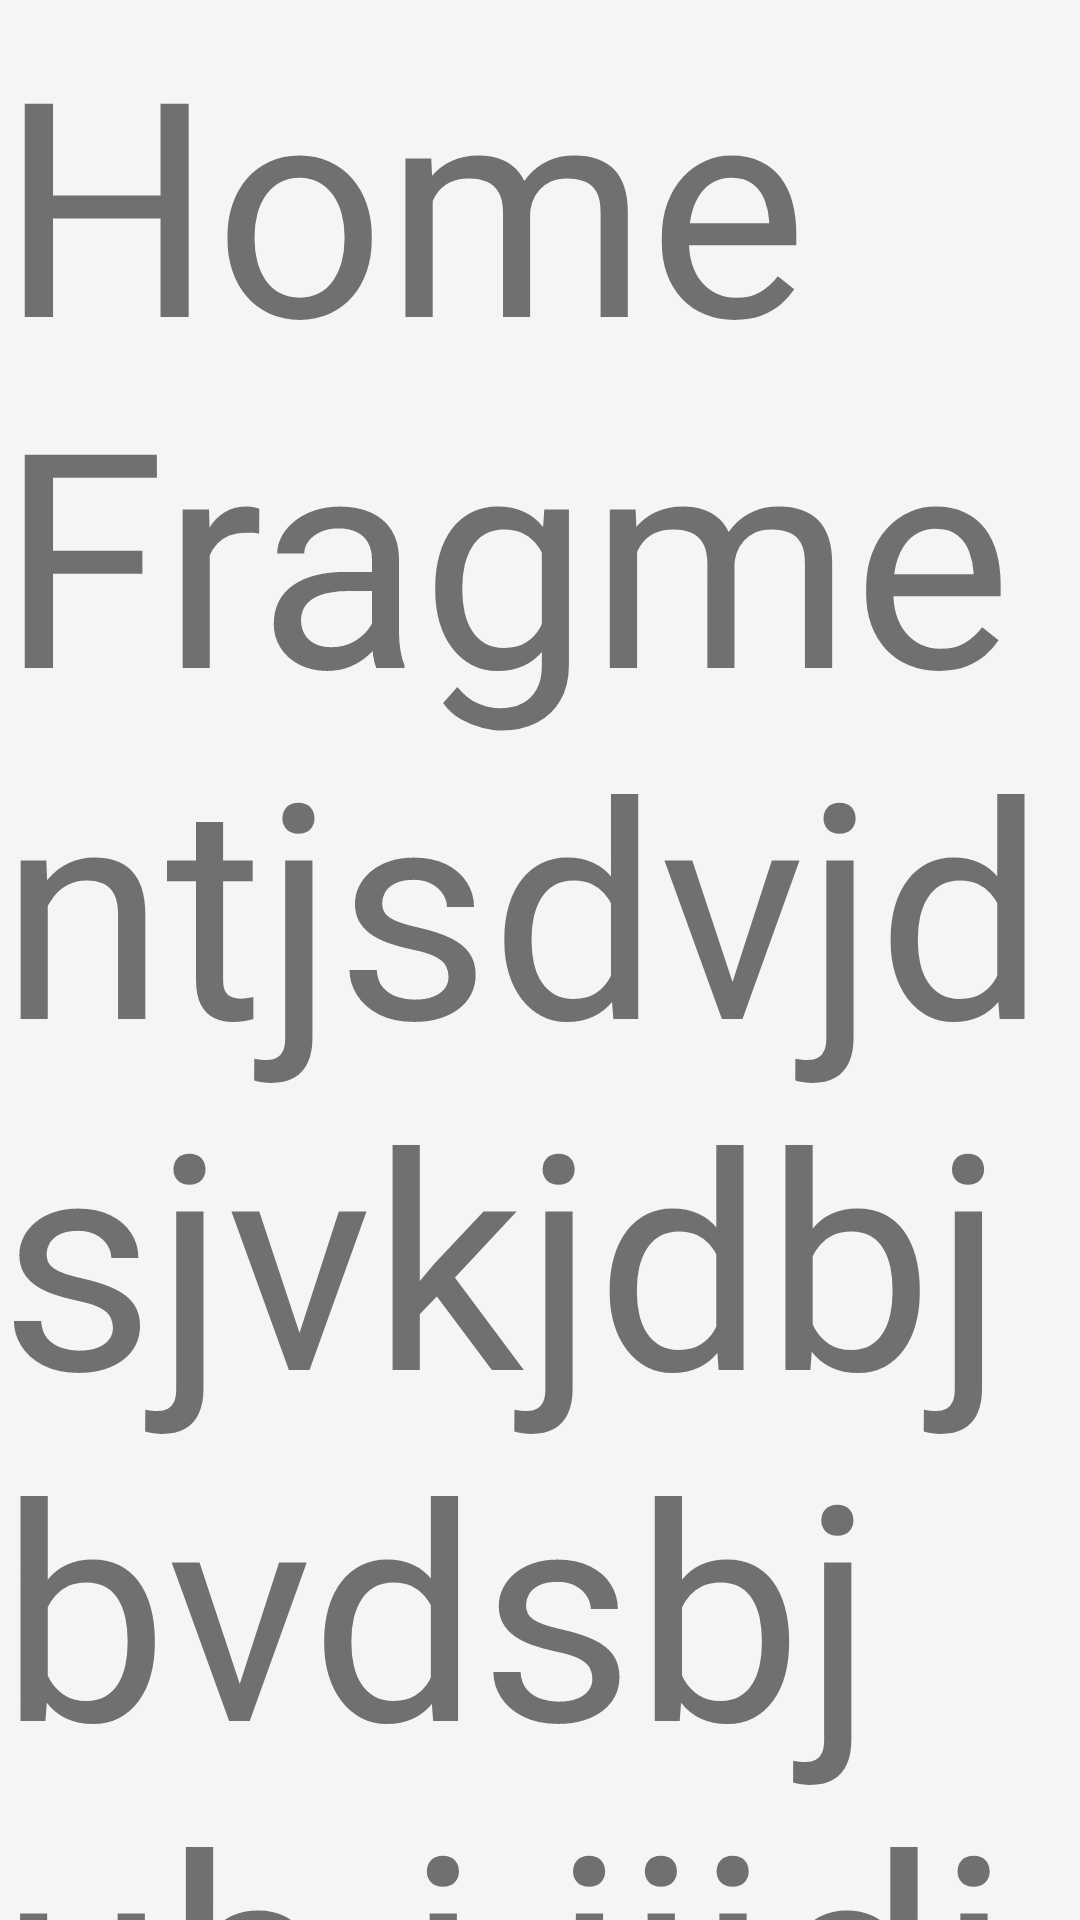

The Android layout XML behind this screen, and the referenced resources:
<!-- AndroidManifest.xml: application theme MyTheme -->
<!-- res/layout/fragment_home.xml -->
<?xml version="1.0" encoding="utf-8"?>
<RelativeLayout xmlns:android="http://schemas.android.com/apk/res/android"
    xmlns:tools="http://schemas.android.com/tools"
    android:layout_width="match_parent"
    android:layout_height="match_parent"
    tools:context=".HomeFragment">

    
    <TextView
        android:layout_width="match_parent"
        android:layout_height="match_parent"
        android:textSize="100dp"
        android:text="Home Fragmentjsdvjdsjvkjdbj bvdsbj ub j jjjdjdsbbdjb jdb jb jbjb" />

</RelativeLayout>
<!-- resources referenced by this layout -->
<resources>
  <style name="MyTheme" parent="MyTheme.Base" />
  <style name="MyTheme.Base" parent="Theme.AppCompat.Light.NoActionBar">
          
          <item name="colorPrimary">@color/colorPrimary</item>
          <item name="colorPrimaryDark">@color/colorPrimaryDark</item>
          <item name="colorAccent">@color/colorAccent</item>
          <item name="windowActionBar">false</item>
          <item name="windowNoTitle">true</item>
      </style>
  <color name="colorPrimary">#9C27B0</color>
  <color name="colorPrimaryDark">#7B1FA2</color>
  <color name="colorAccent">#E91E63</color>
</resources>
